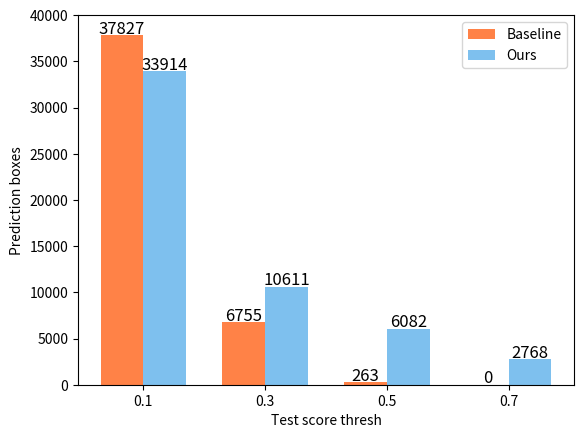

Write the Python code that produced this figure.
import matplotlib.pyplot as plt
import numpy as np

x_label = [0.1,0.3,0.5,0.7]
baseline = [37827,6755,263,0]
ours = [33914,10611,6082,2768]
width = 0.35
x = np.arange(len(x_label))
fig,ax = plt.subplots()
ax.bar(x-width/2,baseline,width=width,color='#FF8247',label='Baseline')
ax.bar(x+width/2, ours, width=width,color='#7ec0ee',label='Ours')
ax.set_xlabel('Test score thresh')
ax.set_ylabel('Prediction boxes')
ax.set_xticks(x)
ax.set_xticklabels(x_label)
plt.ylim(0,40000)
ax.legend()
for x1,y1 in enumerate(baseline):
    plt.text(x1-width/2,y1+200,y1,ha='center',fontsize=12)
for x2,y2 in enumerate(ours):
    plt.text(x2+width/2,y2+200,y2,ha='center',fontsize=12)
plt.savefig('./boxes_record.jpg',dpi=300,bbox_inches='tight')
plt.show()
